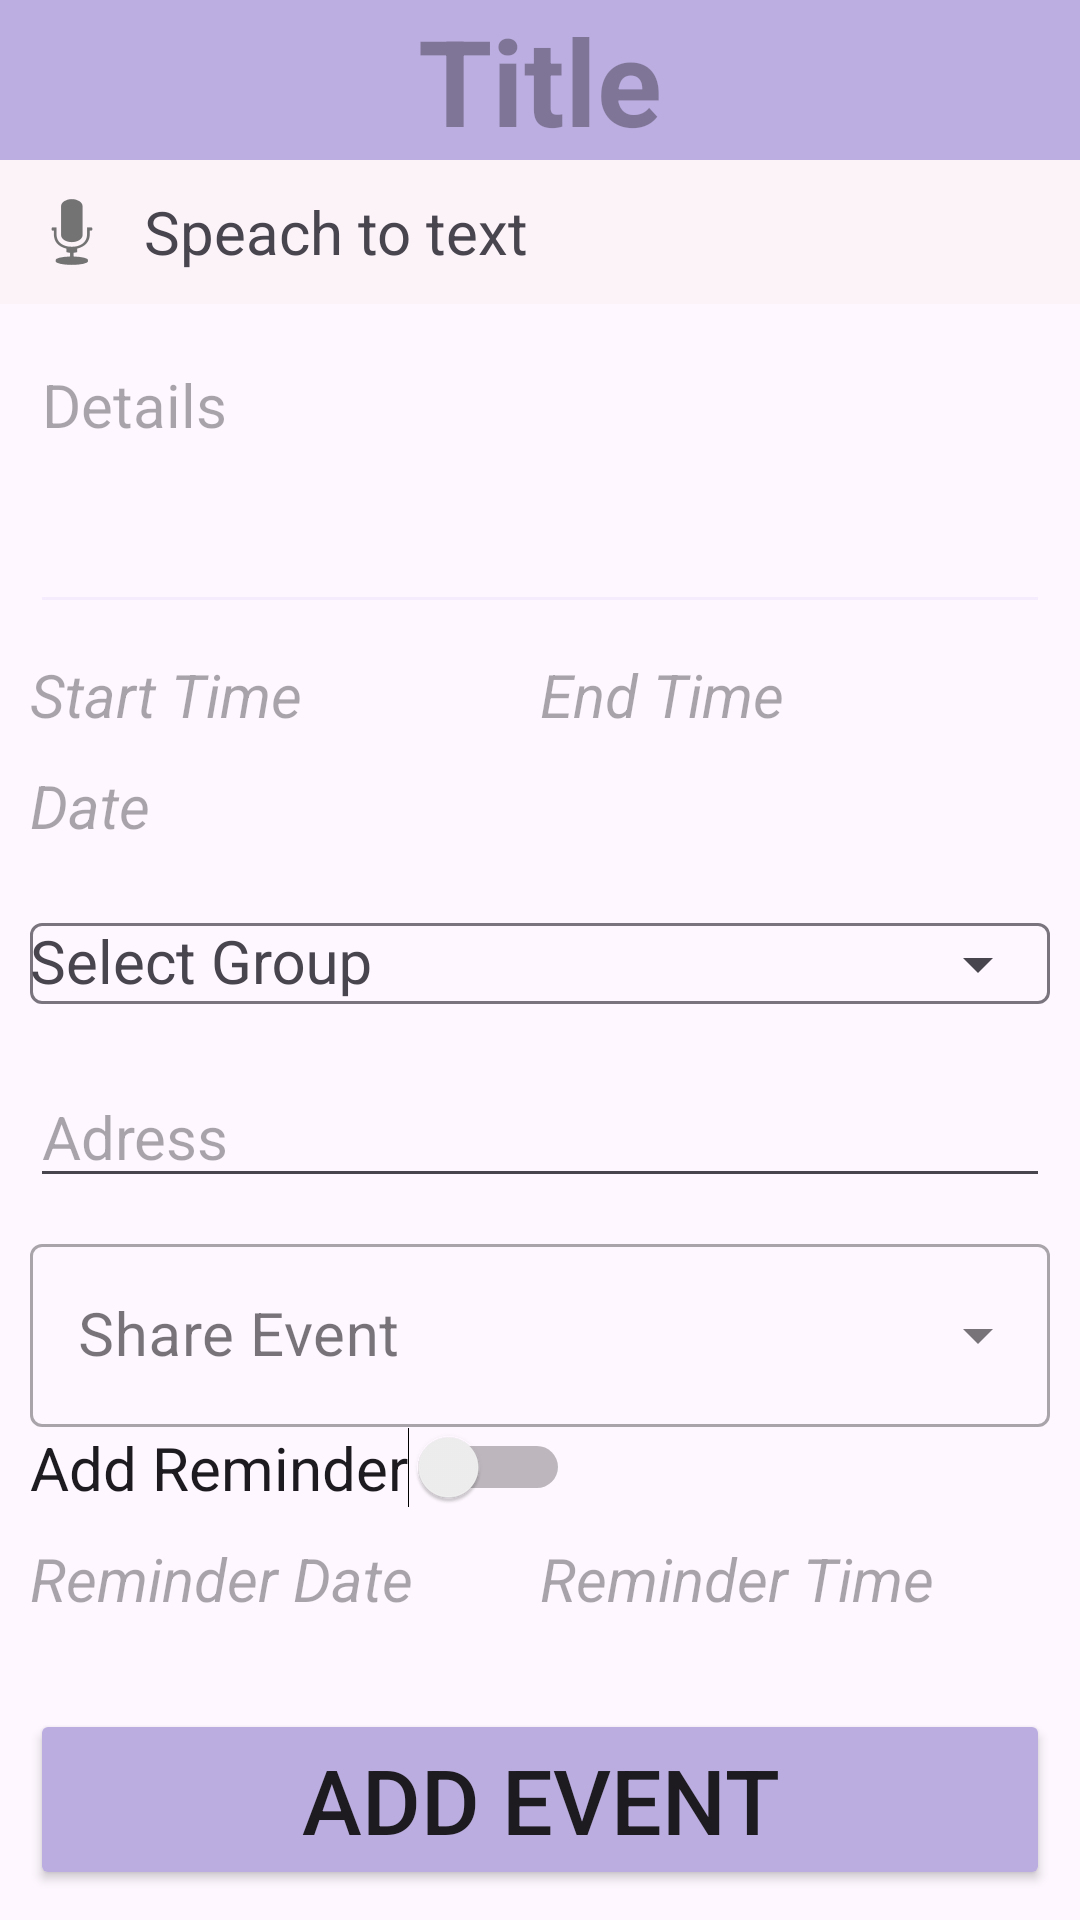

Android layout source for this screen:
<!-- AndroidManifest.xml: application theme Theme.MyTasksApplication -->
<!-- res/layout/activity_new_event.xml -->
<?xml version="1.0" encoding="utf-8"?>
<LinearLayout xmlns:android="http://schemas.android.com/apk/res/android"
    xmlns:app="http://schemas.android.com/apk/res-auto"
    xmlns:tools="http://schemas.android.com/tools"
    android:id="@+id/main"
    android:layout_width="match_parent"
    android:layout_height="match_parent"
    android:orientation="vertical"
    tools:context=".Activities.NewEventActivity">

    <EditText
        android:id="@+id/etTitle"
        android:layout_width="match_parent"
        android:layout_height="wrap_content"
        android:ems="10"
        android:background="#BCAEE1"
        android:inputType="text"
        android:textStyle="bold"
        android:textSize="40sp"
        android:hint="Title"
        android:textColor="@color/black"
        android:gravity="center"/>

    <LinearLayout
        android:layout_width="match_parent"
        android:layout_height="wrap_content"
        android:orientation="horizontal"
        android:background="@color/light_orange">

        <ImageButton
            android:id="@+id/btnMic"
            android:layout_width="wrap_content"
            android:layout_height="wrap_content"
            android:layout_gravity="center_vertical"
            android:background="?attr/selectableItemBackgroundBorderless"
            android:contentDescription="Speak"
            android:padding="8dp"
            android:src="@android:drawable/ic_btn_speak_now" />

        <TextView
            android:id="@+id/textView6"
            android:layout_width="match_parent"
            android:layout_height="wrap_content"
            android:layout_gravity="center"
            android:textSize="20sp"
            android:layout_weight="1"
            android:text="Speach to text" />

    </LinearLayout>

    <LinearLayout
        android:layout_width="match_parent"
        android:layout_height="match_parent"
        android:orientation="vertical"
        android:layout_margin="10dp">

        <EditText
            android:id="@+id/etDetails"
            android:layout_width="match_parent"
            android:layout_height="wrap_content"
            android:layout_weight="1"
            android:ems="10"
            android:gravity="start|top"
            android:inputType="textMultiLine"
            android:backgroundTint="@color/light_purple"
            android:textSize="20sp"
            android:hint="Details" />

        <LinearLayout
            android:layout_width="match_parent"
            android:layout_height="wrap_content"
            android:orientation="horizontal"
            android:layout_marginTop="10dp">

            <TextView
                android:id="@+id/tvStartTime"
                android:layout_width="match_parent"
                android:layout_height="wrap_content"
                android:layout_weight="1"
                android:ems="10"
                android:textSize="20sp"
                android:textStyle="italic"
                android:hint="Start Time"
                android:inputType="time" />

            <TextView
                android:id="@+id/tvEndTime"
                android:layout_width="match_parent"
                android:layout_height="wrap_content"
                android:layout_weight="1"
                android:ems="10"
                android:textSize="20sp"
                android:textStyle="italic"
                android:hint="End Time"
                android:inputType="time" />
        </LinearLayout>

        <TextView
            android:id="@+id/tvDate"
            android:layout_width="match_parent"
            android:layout_height="wrap_content"
            android:layout_marginTop="10dp"        android:ems="10"
            android:textSize="20sp"
            android:textStyle="italic"
            android:inputType="date"
            android:hint="Date"/>

        
        <com.google.android.material.textfield.TextInputLayout
            android:layout_width="match_parent"
            android:layout_height="wrap_content"
            android:layout_marginTop="10dp"
            app:endIconMode="dropdown_menu">

            <AutoCompleteTextView
                android:id="@+id/spinnerGroup"
                android:layout_width="match_parent"
                android:layout_height="wrap_content"
                android:textSize="20sp"
                android:hint="Select Group"
                android:inputType="none"/>
        </com.google.android.material.textfield.TextInputLayout>


        <EditText
            android:id="@+id/etAdress"
            android:layout_width="match_parent"
            android:layout_height="wrap_content"
            android:ems="10"
            android:layout_marginTop="10dp"
            android:textSize="20sp"
            android:inputType="text"
            android:hint="Adress" />

        <com.google.android.material.textfield.TextInputLayout
            android:layout_width="match_parent"
            android:layout_height="wrap_content"
            android:layout_marginTop="10dp"
            style="@style/Widget.MaterialComponents.TextInputLayout.OutlinedBox.ExposedDropdownMenu">

            <AutoCompleteTextView
                android:id="@+id/auetShare"
                android:layout_width="match_parent"
                android:layout_height="wrap_content"
                android:layout_marginTop="10dp"
                android:textSize="20sp"
                android:hint="Share Event"
                android:completionThreshold="1"
                android:inputType="text" />

        </com.google.android.material.textfield.TextInputLayout>

        <com.google.android.material.chip.ChipGroup
            android:id="@+id/cgUsers"
            android:layout_width="match_parent"
            android:layout_height="wrap_content">

        </com.google.android.material.chip.ChipGroup>

        <Switch
            android:id="@+id/swchReminder"
            android:layout_width="wrap_content"
            android:layout_height="wrap_content"
            android:textSize="20sp"
            android:text="Add Reminder"
            />

        <LinearLayout
            android:layout_width="match_parent"
            android:layout_height="wrap_content"
            android:orientation="horizontal"
            android:layout_marginTop="10dp">

            <TextView
                android:id="@+id/tvReminderDate"
                android:layout_width="match_parent"
                android:layout_height="wrap_content"
                android:layout_weight="1"
                android:ems="10"
                android:textSize="20sp"
                android:inputType="date"
                android:textStyle="italic"
                android:hint="Reminder Date"/>

            <TextView
                android:id="@+id/tvReminderTime"
                android:layout_width="match_parent"
                android:layout_height="wrap_content"
                android:layout_weight="1"
                android:ems="10"
                android:textSize="20sp"
                android:hint="Reminder Time"
                android:textStyle="italic"
                android:inputType="time" />
        </LinearLayout>


        <Button
            android:id="@+id/btbAddEvent"
            android:layout_width="match_parent"
            android:layout_height="wrap_content"
            android:layout_marginTop="30dp"
            android:backgroundTint="#BBADDF"
            android:text="Add Event"
            android:textSize="30sp" />

    </LinearLayout>

</LinearLayout>
<!-- resources referenced by this layout -->
<resources>
  <color name="black">#FF000000</color>
  <color name="light_orange">#26F2DFD8</color>
  <color name="light_purple">#3FD9CFFA</color>
  <style name="Theme.MyTasksApplication" parent="Base.Theme.MyTasksApplication" />
  <style name="Base.Theme.MyTasksApplication" parent="Theme.Material3.DayNight.NoActionBar">
          
          
          <item name="android:windowIsTranslucent">true</item>
      </style>
</resources>
